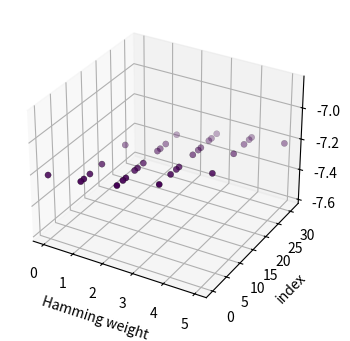

Recreate this plot in Python. (Note: this script raises an exception after producing the figure.)

import numpy as np, matplotlib.pyplot as plt
from mpl_toolkits.mplot3d import Axes3D

depth = 5
g = 2
paths = np.array([np.array(list(map(int, f"{k:0{depth}b}"))) for k in range(g**depth)])
entropy = -(paths*np.log2(paths+1e-9)+(1-paths)*np.log2(1-paths+1e-9)).sum(1)
fig = plt.figure(figsize=(5,4))
ax = fig.add_subplot(111, projection='3d')
ax.scatter(paths.sum(1), np.arange(len(paths)), entropy, c=entropy, cmap='viridis', s=20, edgecolor='k', linewidth=0.2)
ax.set_xlabel('Hamming weight'); ax.set_ylabel('index'); ax.set_zlabel('S')
plt.savefig('../paper/figs/branch_lattice.png', dpi=450, bbox_inches='tight')
